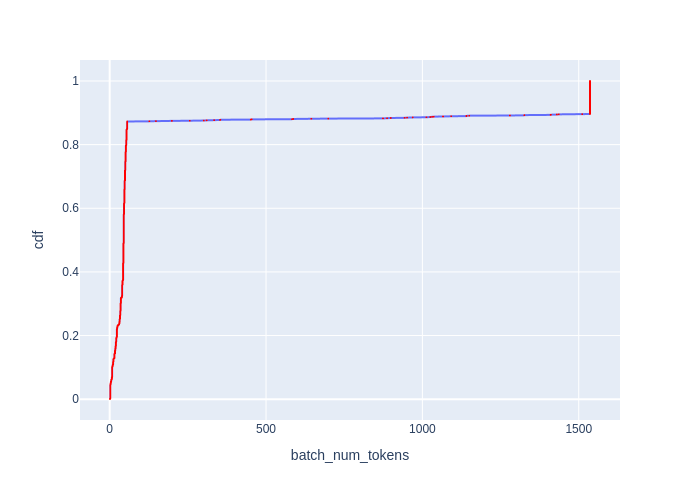

The data file committed next to this chart (first rows):
Batch Id, batch_num_tokens, cdf
1640, 1, 0.000609
1641, 1, 0.001218
1567, 2, 0.001827
1568, 2, 0.002436
1569, 2, 0.003045
1570, 2, 0.003654
1571, 2, 0.004263
1572, 2, 0.004872
1573, 2, 0.005481
1574, 2, 0.00609
1575, 2, 0.006699
1576, 2, 0.007308
1577, 2, 0.007917
1578, 2, 0.008526
1579, 2, 0.009135
1580, 2, 0.009744
1581, 2, 0.01035
1582, 2, 0.01096
1583, 2, 0.01157
1584, 2, 0.01218
1585, 2, 0.01279
1586, 2, 0.0134
1587, 2, 0.01401
1588, 2, 0.01462
1589, 2, 0.01523
1590, 2, 0.01583
1591, 2, 0.01644
1592, 2, 0.01705
1593, 2, 0.01766
1594, 2, 0.01827
1595, 2, 0.01888
1596, 2, 0.01949
1597, 2, 0.0201
1598, 2, 0.02071
1599, 2, 0.02132
1600, 2, 0.02192
1601, 2, 0.02253
1602, 2, 0.02314
1603, 2, 0.02375
1604, 2, 0.02436
1605, 2, 0.02497
1606, 2, 0.02558
1607, 2, 0.02619
1608, 2, 0.0268
1609, 2, 0.02741
1610, 2, 0.02801
1611, 2, 0.02862
1612, 2, 0.02923
1613, 2, 0.02984
1614, 2, 0.03045
1615, 2, 0.03106
1616, 2, 0.03167
1617, 2, 0.03228
1618, 2, 0.03289
1619, 2, 0.0335
1620, 2, 0.0341
1621, 2, 0.03471
1622, 2, 0.03532
1623, 2, 0.03593
1624, 2, 0.03654
... 1,582 more rows
